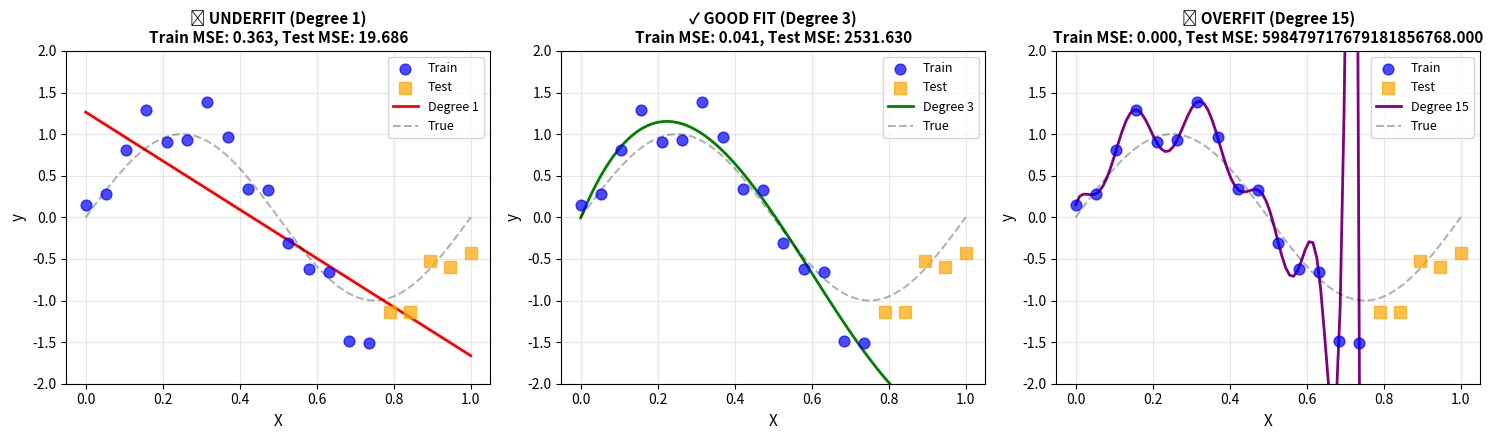

Python code for this plot:
"""
Overfitting Demo
=================
When a model is too complex and memorizes noise instead of learning patterns.
"""

import numpy as np
import matplotlib.pyplot as plt

print("=" * 50)
print("OVERFITTING DEMO")
print("=" * 50)

# ============================================
# Generate Simple Data with Noise
# ============================================
np.random.seed(42)
n_samples = 20

X = np.linspace(0, 1, n_samples)
y_true = np.sin(2 * np.pi * X)  # True pattern
y = y_true + np.random.randn(n_samples) * 0.3  # Add noise

# Split into train/test
X_train, X_test = X[:15], X[15:]
y_train, y_test = y[:15], y[15:]

print(f"\nData: y = sin(2πx) + noise")
print(f"Training samples: {len(X_train)}")
print(f"Test samples: {len(X_test)}")

# ============================================
# Fit Polynomial Models of Different Degrees
# ============================================
def fit_polynomial(X_train, y_train, X_test, degree):
    """Fit polynomial and return predictions + errors"""
    # Create polynomial features
    X_poly_train = np.column_stack([X_train**i for i in range(degree+1)])
    X_poly_test = np.column_stack([X_test**i for i in range(degree+1)])
    
    # Fit using normal equation
    weights = np.linalg.lstsq(X_poly_train, y_train, rcond=None)[0]
    
    # Predictions
    y_train_pred = X_poly_train @ weights
    y_test_pred = X_poly_test @ weights
    
    # Errors
    train_mse = np.mean((y_train - y_train_pred)**2)
    test_mse = np.mean((y_test - y_test_pred)**2)
    
    return weights, train_mse, test_mse

# Fit different degrees
degrees = [1, 3, 15]
results = {}

print(f"\n{'='*50}")
print("RESULTS")
print(f"{'='*50}")
print(f"\n{'Degree':<10} {'Train MSE':<15} {'Test MSE':<15} {'Status'}")
print("-" * 55)

for deg in degrees:
    weights, train_mse, test_mse = fit_polynomial(X_train, y_train, y_test, deg)
    results[deg] = {'weights': weights, 'train_mse': train_mse, 'test_mse': test_mse}
    
    if deg == 1:
        status = "UNDERFIT"
    elif deg == 3:
        status = "GOOD FIT"
    else:
        status = "OVERFIT"
    
    print(f"{deg:<10} {train_mse:<15.4f} {test_mse:<15.4f} {status}")

print(f"\n⚠️  Degree 15 has LOW train error but HIGH test error!")
print("   This is OVERFITTING - model memorized the noise.")

# ============================================
# Visualization
# ============================================
fig, axes = plt.subplots(1, 3, figsize=(15, 4.5))
titles = ['❌ UNDERFIT (Degree 1)', '✓ GOOD FIT (Degree 3)', '❌ OVERFIT (Degree 15)']
colors = ['red', 'green', 'purple']

X_smooth = np.linspace(0, 1, 100)

for idx, deg in enumerate(degrees):
    ax = axes[idx]
    weights = results[deg]['weights']
    
    # Predict on smooth curve
    X_poly_smooth = np.column_stack([X_smooth**i for i in range(deg+1)])
    y_smooth = X_poly_smooth @ weights
    
    # Plot
    ax.scatter(X_train, y_train, color='blue', s=60, alpha=0.7, label='Train', zorder=3)
    ax.scatter(X_test, y_test, color='orange', s=80, marker='s', alpha=0.7, label='Test', zorder=3)
    ax.plot(X_smooth, y_smooth, color=colors[idx], linewidth=2, label=f'Degree {deg}')
    ax.plot(X_smooth, np.sin(2*np.pi*X_smooth), 'k--', alpha=0.3, label='True')
    
    ax.set_xlabel('X', fontsize=11)
    ax.set_ylabel('y', fontsize=11)
    ax.set_title(f"{titles[idx]}\nTrain MSE: {results[deg]['train_mse']:.3f}, Test MSE: {results[deg]['test_mse']:.3f}", 
                 fontsize=11, fontweight='bold')
    ax.legend(loc='upper right', fontsize=9)
    ax.set_ylim(-2, 2)
    ax.grid(True, alpha=0.3)

plt.tight_layout()
plt.savefig('overfitting_demo.png', dpi=300, bbox_inches='tight')
print(f"\n✓ Plot saved as 'overfitting_demo.png'")
plt.show()

print(f"\n{'='*50}")
print("KEY TAKEAWAY")
print(f"{'='*50}")
print("""
Overfitting occurs when:
- Model is too complex for the data
- LOW training error but HIGH test error
- Model has HIGH VARIANCE

Solution: Use regularization (L1, L2) or simpler model
""")
